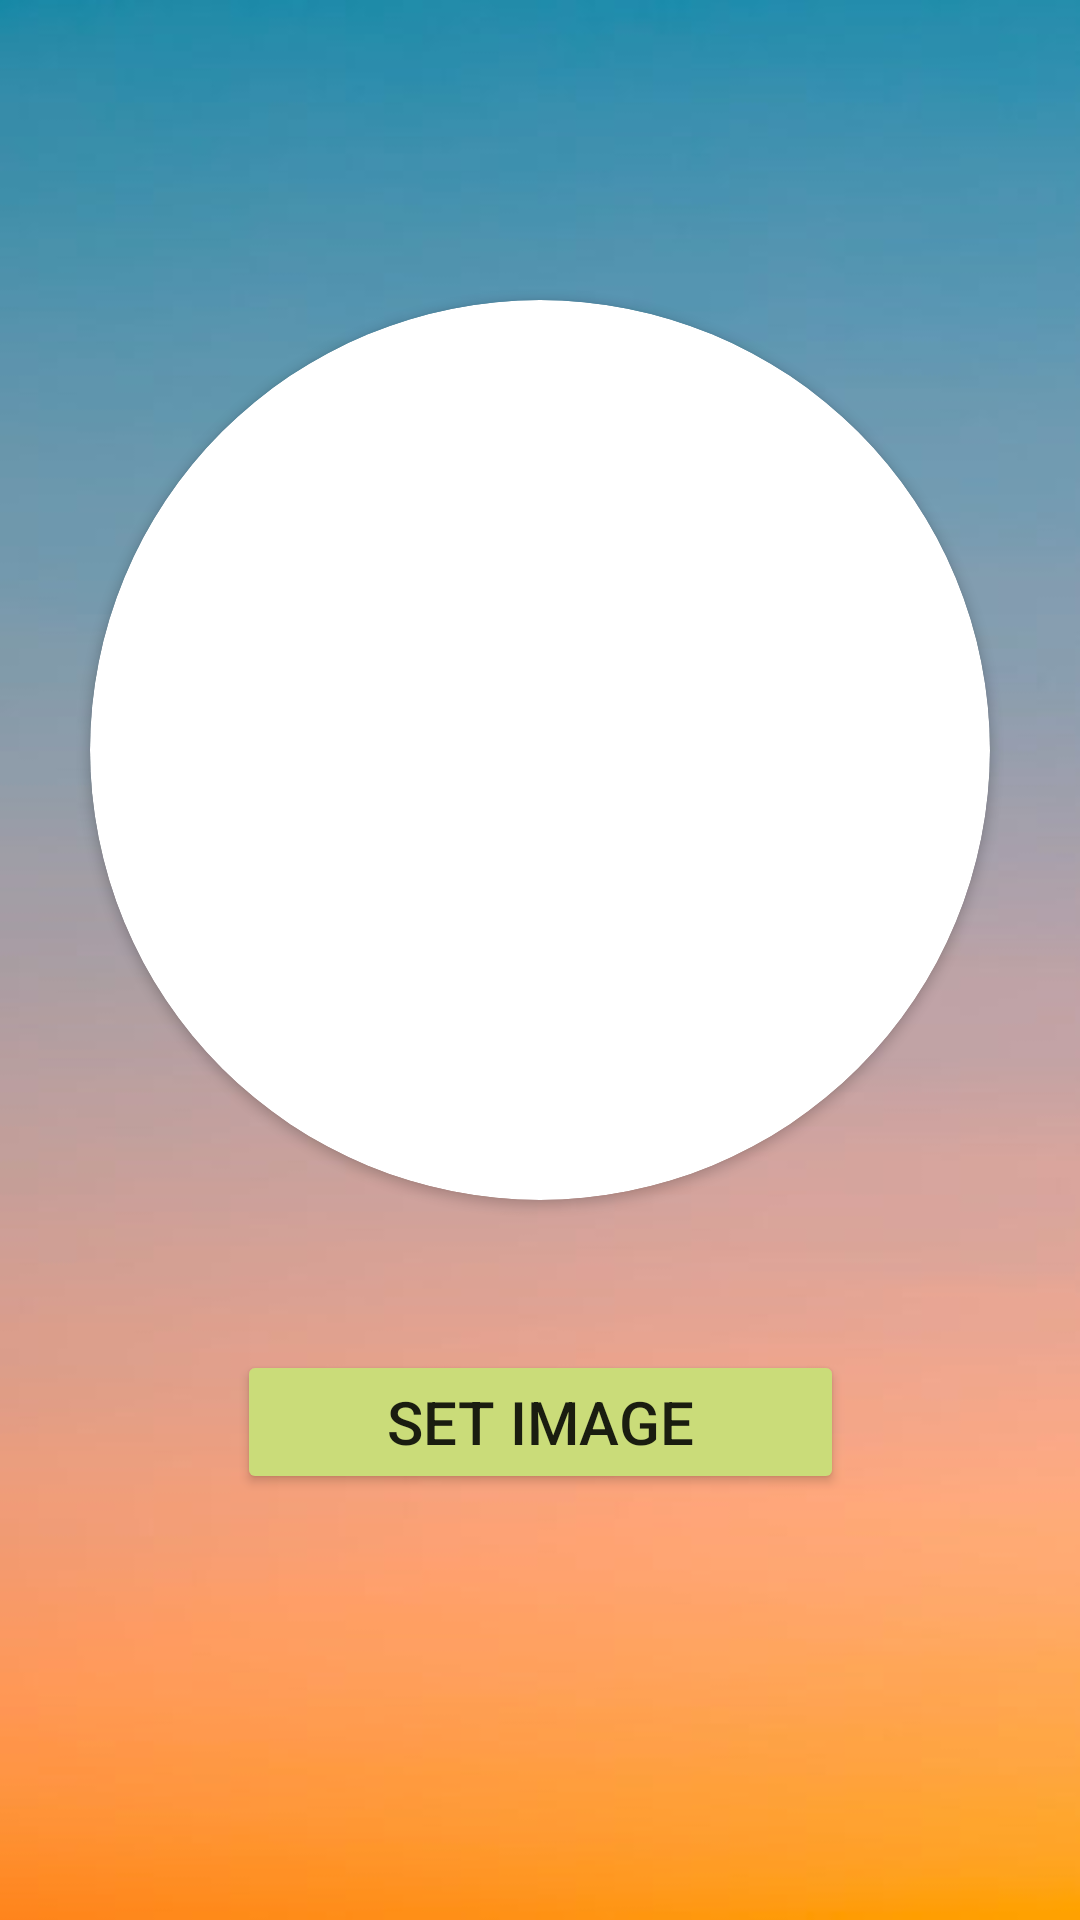

Write the Android layout XML for this screen, with the resource values it uses.
<!-- AndroidManifest.xml: application theme Theme.Experiments -->
<!-- res/layout/fragment_profile.xml -->
<?xml version="1.0" encoding="utf-8"?>
<androidx.constraintlayout.widget.ConstraintLayout xmlns:android="http://schemas.android.com/apk/res/android"
    xmlns:tools="http://schemas.android.com/tools"
    android:layout_width="match_parent"
    android:layout_height="match_parent"
    android:background="@drawable/img_1"
    xmlns:app="http://schemas.android.com/apk/res-auto"
    tools:context=".ui.fragment.profile.MyFragmentProfile">

    

    <androidx.cardview.widget.CardView
        app:cardCornerRadius="150dp"
        android:id="@+id/card_gallery"
        app:layout_constraintTop_toTopOf="parent"
        app:layout_constraintEnd_toEndOf="parent"
        app:layout_constraintStart_toStartOf="parent"
        android:layout_marginTop="100dp"
        android:layout_width="300dp"
        android:layout_height="300dp">
        <ImageView
            android:id="@+id/img_gallery"
            android:layout_width="match_parent"
            android:layout_height="match_parent"/>
    </androidx.cardview.widget.CardView>



    <androidx.appcompat.widget.AppCompatButton
        android:textSize="20sp"
        android:text="@string/set_image"
        android:backgroundTint="@color/rc2"
        app:layout_constraintTop_toBottomOf="@id/card_gallery"
        app:layout_constraintStart_toStartOf="@id/card_gallery"
        app:layout_constraintEnd_toEndOf="@id/card_gallery"
        android:layout_marginTop="50dp"
        android:id="@+id/btn_gallery"
        android:layout_marginBottom="150dp"
        android:paddingHorizontal="50dp"
        android:layout_width="wrap_content"
        android:layout_height="wrap_content"/>
</androidx.constraintlayout.widget.ConstraintLayout>
<!-- resources referenced by this layout -->
<resources>
  <color name="rc2">#CADC79</color>
  <!-- drawable img_1: png bitmap (drawable-v24, 60946 bytes) -->
  <string name="set_image">Set Image</string>
  <style name="Theme.Experiments" parent="Theme.MaterialComponents.DayNight.DarkActionBar">
          
          <item name="colorPrimary">#FD4D35</item>
          <item name="colorPrimaryVariant">#F84F40</item>
          <item name="colorOnPrimary">@color/white</item>
          
          <item name="colorSecondary">@color/teal_200</item>
          <item name="colorSecondaryVariant">@color/teal_700</item>
          <item name="colorOnSecondary">@color/black</item>
          
          <item name="android:statusBarColor" tools:targetApi="l">?attr/colorPrimaryVariant</item>
          
      </style>
  <color name="white">#FFFFFFFF</color>
  <color name="teal_200">#FF03DAC5</color>
  <color name="teal_700">#FF018786</color>
  <color name="black">#FF000000</color>
</resources>
